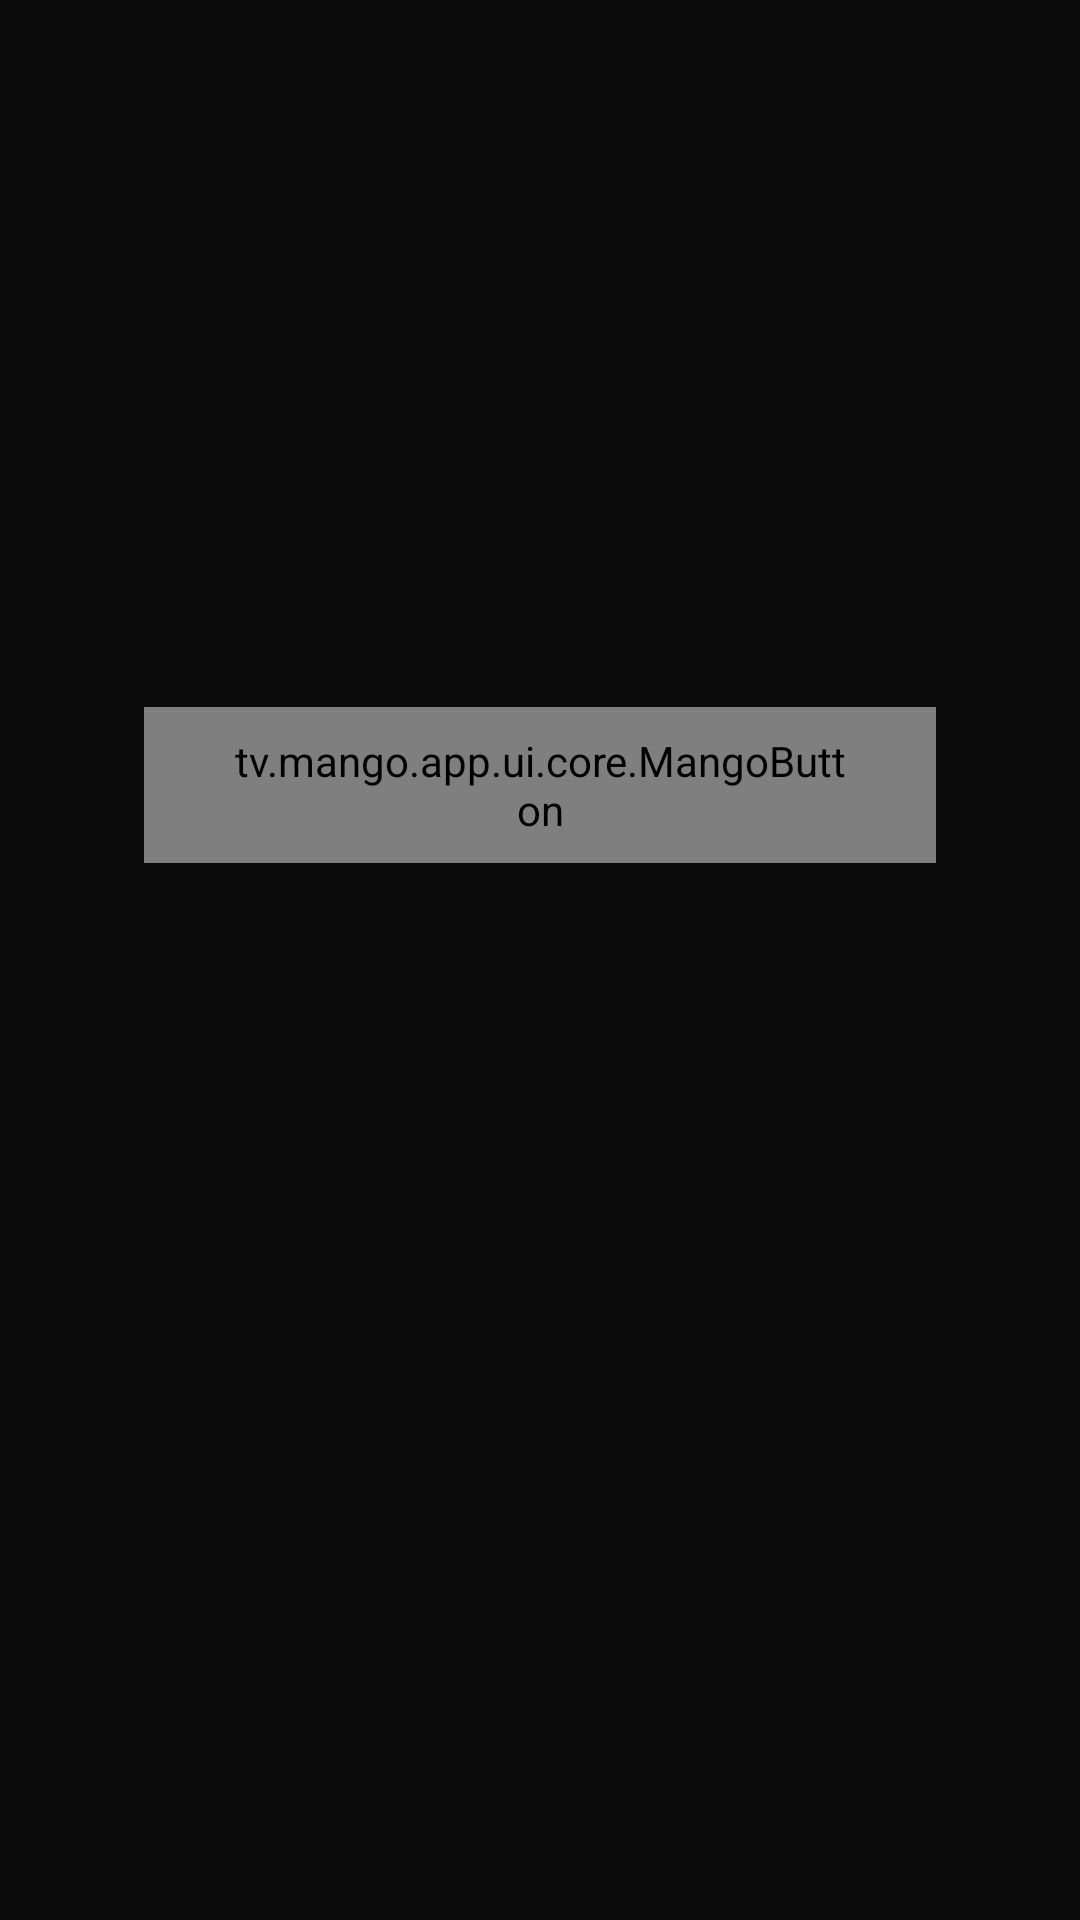

Reconstruct the res/layout file that produces this screen, plus the resources it refers to.
<!-- AndroidManifest.xml: application theme Theme.MangoTV -->
<!-- res/layout/fragment_preview_home_screen.xml -->
<?xml version="1.0" encoding="utf-8"?>
<LinearLayout xmlns:android="http://schemas.android.com/apk/res/android"
    android:layout_width="match_parent"
    android:layout_height="match_parent"
    android:orientation="vertical">

    <LinearLayout
        android:id="@+id/preview_bar"
        android:layout_width="match_parent"
        android:layout_height="wrap_content"
        android:gravity="center_vertical"
        android:orientation="horizontal"
        android:paddingStart="@dimen/safe_area_horizontal"
        android:paddingTop="@dimen/space_2"
        android:paddingEnd="@dimen/safe_area_horizontal"
        android:paddingBottom="@dimen/space_2">

        <TextView
            android:id="@+id/preview_title"
            android:layout_width="0dp"
            android:layout_height="wrap_content"
            android:layout_weight="1"
            android:text="@string/preview_title"
            android:textAppearance="@style/TextAppearance.Mango.Headline" />

        <tv.mango.app.ui.core.MangoButton
            android:id="@+id/preview_cancel"
            style="@style/Widget.Mango.Button"
            android:text="@string/action_cancel" />

        <tv.mango.app.ui.core.MangoButton
            android:id="@+id/preview_apply"
            style="@style/Widget.Mango.Button"
            android:layout_marginStart="@dimen/space_2"
            android:text="@string/action_apply" />

    </LinearLayout>

    <FrameLayout
        android:id="@+id/preview_home_container"
        android:layout_width="match_parent"
        android:layout_height="0dp"
        android:layout_weight="1" />

</LinearLayout>
<!-- resources referenced by this layout -->
<resources>
  <dimen name="safe_area_horizontal">48dp</dimen>
  <dimen name="space_2">16dp</dimen>
  <string name="action_apply">Apply</string>
  <string name="action_cancel">Cancel</string>
  <string name="preview_title">Preview Home Screen</string>
  <style name="TextAppearance.Mango.Headline" parent="TextAppearance.Mango">
          <item name="android:fontFamily">sans-serif-medium</item>
          <item name="android:textSize">22sp</item>
      </style>
  <style name="Widget.Mango.Button" parent="Widget.AppCompat.Button.Borderless">
          <item name="android:layout_width">wrap_content</item>
          <item name="android:layout_height">@dimen/button_height</item>
          <item name="android:minWidth">@dimen/button_min_width</item>
          <item name="android:paddingStart">@dimen/button_padding_horizontal</item>
          <item name="android:paddingEnd">@dimen/button_padding_horizontal</item>
          <item name="android:background">@drawable/button_background</item>
          <item name="android:textAppearance">@style/TextAppearance.Mango.Button</item>
          <item name="android:textColor">@color/button_text</item>
          <item name="android:stateListAnimator">@null</item>
          <item name="android:focusable">true</item>
          <item name="android:focusableInTouchMode">false</item>
      </style>
  <style name="TextAppearance.Mango" parent="TextAppearance.AppCompat">
          <item name="android:textColor">@color/text_primary</item>
          <item name="android:includeFontPadding">false</item>
      </style>
  <dimen name="button_height">52dp</dimen>
  <dimen name="button_min_width">170dp</dimen>
  <dimen name="button_padding_horizontal">28dp</dimen>
  <!-- drawable button_background (drawable) -->
  <?xml version="1.0" encoding="utf-8"?>
  <selector xmlns:android="http://schemas.android.com/apk/res/android">
  
      <item android:state_focused="true">
          <shape android:shape="rectangle">
              <solid android:color="@color/accent" />
              <corners android:radius="@dimen/button_corner" />
          </shape>
      </item>
  
      <item>
          <shape android:shape="rectangle">
              <solid android:color="@color/surface_raised" />
              <stroke
                  android:width="@dimen/hairline_width"
                  android:color="@color/hairline" />
              <corners android:radius="@dimen/button_corner" />
          </shape>
      </item>
  
  </selector>
  <style name="TextAppearance.Mango.Button" parent="TextAppearance.Mango">
          <item name="android:fontFamily">sans-serif-medium</item>
          <item name="android:textSize">16sp</item>
          <item name="android:letterSpacing">0.06</item>
          <item name="android:textAllCaps">true</item>
      </style>
  <color name="button_text">@color/text_primary</color>
  <color name="surface_base">#FF0B0B0C</color>
  <color name="text_primary">#FFF2EFE9</color>
  <color name="text_secondary">#FF9C9A96</color>
  <color name="accent">#FFD9A05B</color>
  <dimen name="button_corner">14dp</dimen>
  <color name="surface_raised">#FF141416</color>
  <dimen name="hairline_width">1dp</dimen>
  <color name="hairline">#FF2A2A2E</color>
</resources>
